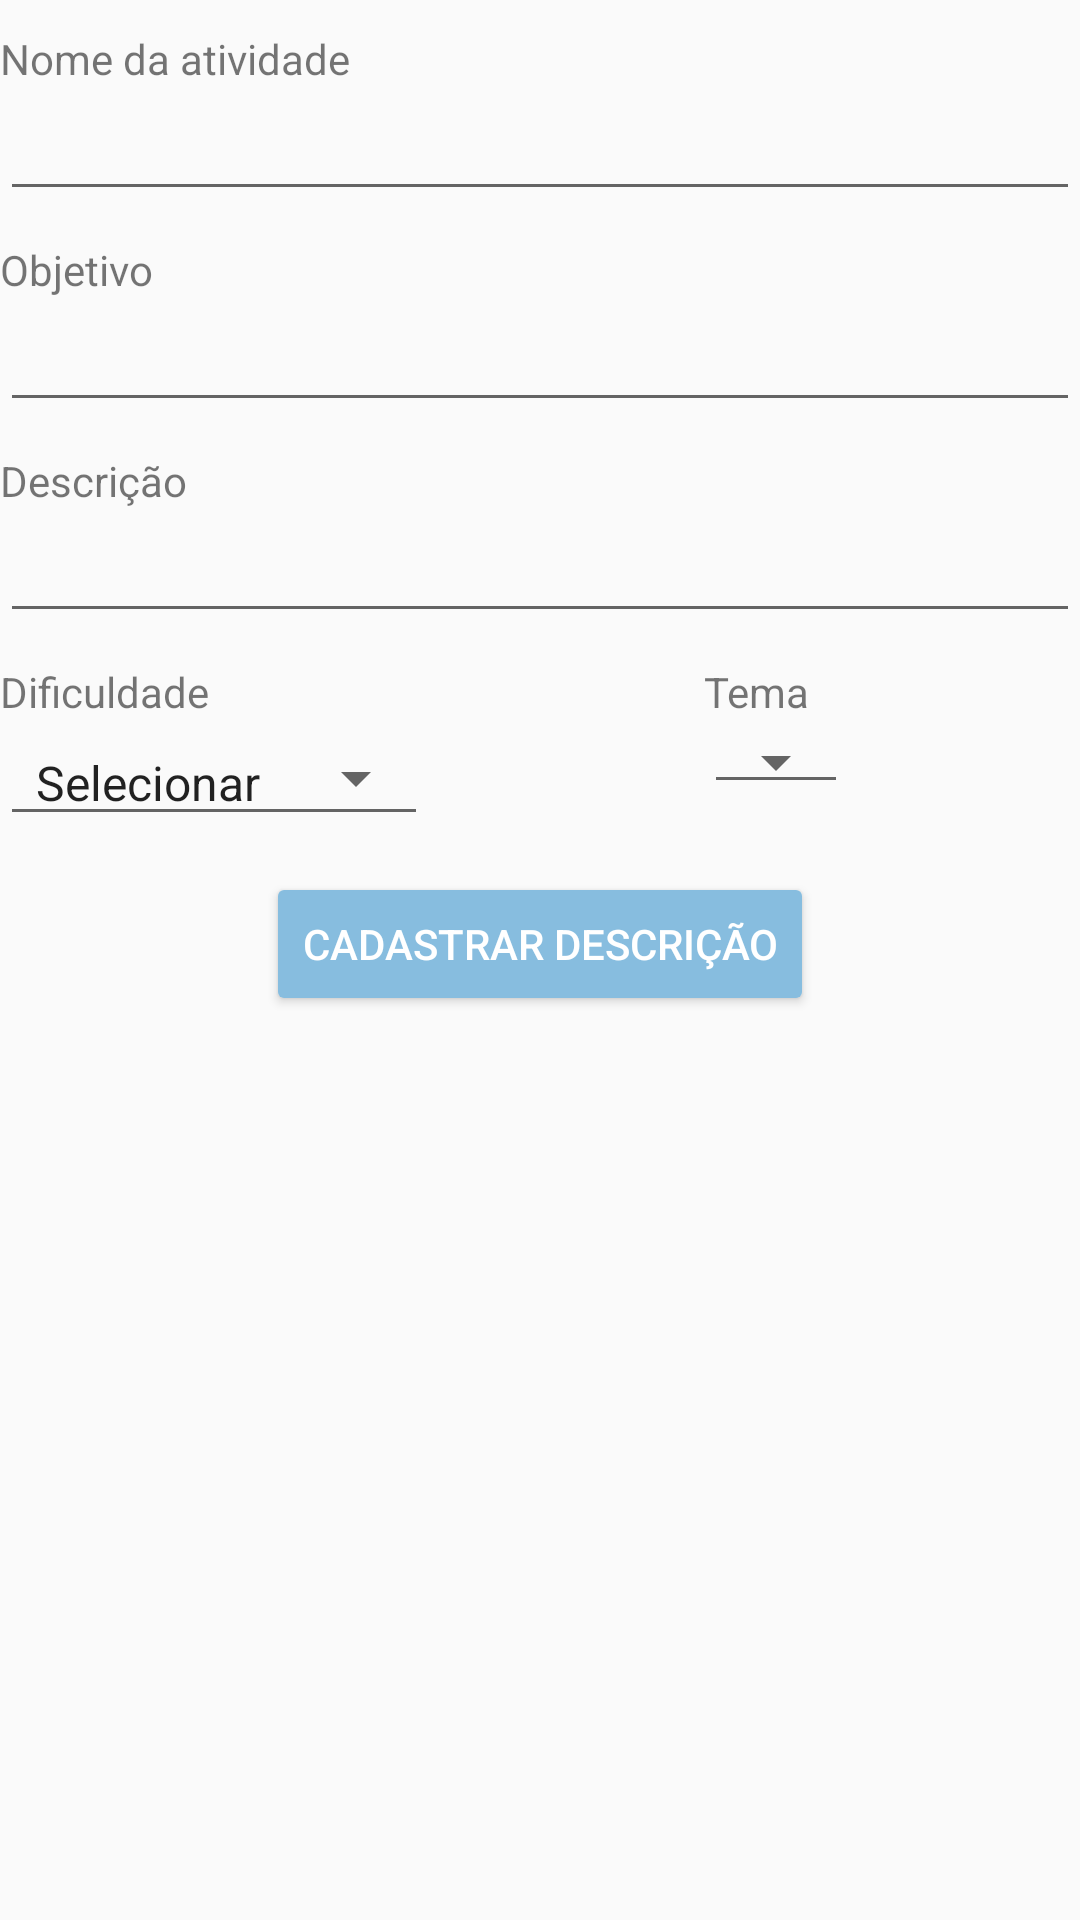

Reconstruct the res/layout file that produces this screen, plus the resources it refers to.
<!-- AndroidManifest.xml: application theme AppTheme -->
<!-- res/layout/activity_descricao_atividade.xml -->
<?xml version="1.0" encoding="utf-8"?>
<android.support.constraint.ConstraintLayout xmlns:android="http://schemas.android.com/apk/res/android"
    xmlns:app="http://schemas.android.com/apk/res-auto"
    xmlns:tools="http://schemas.android.com/tools"
    android:layout_width="match_parent"
    android:layout_height="match_parent"
    tools:context="com.example.sylviane.sia.Atividade.DescricaoAtividade_Scene.DescricaoAtividadeActivity">

    <LinearLayout
        android:layout_width="match_parent"
        android:layout_height="match_parent"
        android:orientation="vertical">

        <TextView
            android:layout_width="wrap_content"
            android:layout_height="wrap_content"
            android:layout_marginTop="10dp"
            android:labelFor="@id/camponomeatividade"
            android:text="Nome da atividade" />

        <EditText
            android:id="@+id/camponomeatividade"
            android:layout_width="match_parent"
            android:layout_height="wrap_content"
            android:inputType="textMultiLine" />

        <TextView
            android:layout_width="wrap_content"
            android:layout_height="wrap_content"
            android:layout_marginTop="10dp"
            android:labelFor="@id/campoobjetivoatividade"
            android:text="Objetivo" />

        <EditText
            android:id="@+id/campoobjetivoatividade"
            android:layout_width="match_parent"
            android:layout_height="wrap_content"
            android:inputType="textMultiLine" />

        <TextView
            android:layout_width="wrap_content"
            android:layout_height="wrap_content"
            android:layout_marginTop="10dp"
            android:labelFor="@id/campodescricaoatividade"
            android:text="Descrição" />

        <EditText
            android:id="@+id/campodescricaoatividade"
            android:layout_width="match_parent"
            android:layout_height="wrap_content"
            android:inputType="textMultiLine" />

        <LinearLayout
            android:layout_width="match_parent"
            android:layout_height="wrap_content"
            android:orientation="horizontal">

            <LinearLayout
                android:layout_width="wrap_content"
                android:layout_height="wrap_content"
                android:layout_marginEnd="15dp"
                android:layout_weight="1"
                android:orientation="vertical"
                android:layout_marginRight="15dp">

                <TextView
                    android:id="@+id/textodificuldadeatividade"
                    android:layout_width="match_parent"
                    android:layout_height="wrap_content"
                    android:layout_marginTop="10dp"
                    android:labelFor="@id/campodificuldadeatividade"
                    android:text="Dificuldade" />

                <Spinner
                    android:id="@+id/campodificuldadeatividade"
                    style="@style/Widget.AppCompat.Spinner.Underlined"
                    android:layout_width="wrap_content"
                    android:layout_height="wrap_content"
                    android:entries="@array/grau_dificuldade_array" />

            </LinearLayout>

            <LinearLayout
                android:layout_width="wrap_content"
                android:layout_height="wrap_content"
                android:layout_weight="1"
                android:orientation="vertical">

                <TextView
                    android:id="@+id/textotemaatividade"
                    android:layout_width="match_parent"
                    android:layout_height="wrap_content"
                    android:layout_marginTop="10dp"
                    android:labelFor="@id/campotemaatividade"
                    android:text="Tema" />

                <Spinner
                    android:id="@+id/campotemaatividade"
                    style="@style/Widget.AppCompat.Spinner.Underlined"
                    android:layout_width="wrap_content"
                    android:layout_height="wrap_content" />

            </LinearLayout>
        </LinearLayout>

        <RelativeLayout
            android:layout_width="match_parent"
            android:layout_height="wrap_content">

            <Button
                android:backgroundTint="@color/colorAccent"
                android:textColor="#fff"
                android:id="@+id/botaocadastrardescricaoatividade"
                android:layout_width="wrap_content"
                android:layout_height="wrap_content"
                android:layout_centerInParent="true"
                android:layout_margin="12dp"
                android:text="Cadastrar Descrição"
                android:textAllCaps="true" />
        </RelativeLayout>
    </LinearLayout>
</android.support.constraint.ConstraintLayout>
<!-- resources referenced by this layout -->
<resources>
  <string-array name="grau_dificuldade_array">
          <item>Selecionar</item>
          <item>1</item>
          <item>2</item>
          <item>3</item>
          <item>4</item>
          <item>5</item>
          <item>6</item>
          <item>7</item>
          <item>8</item>
          <item>9</item>
          <item>10</item>
      </string-array>
  <color name="colorAccent">#87BDDF</color>
  <style name="AppTheme" parent="Theme.AppCompat.Light.DarkActionBar">
          
          <item name="colorPrimary">@color/colorPrimary</item>
          <item name="colorPrimaryDark">@color/colorPrimaryDark</item>
          <item name="colorAccent">@color/colorAccent</item>
      </style>
  <color name="colorPrimary">#2F89C6</color>
  <color name="colorPrimaryDark">#2F89C6</color>
</resources>
